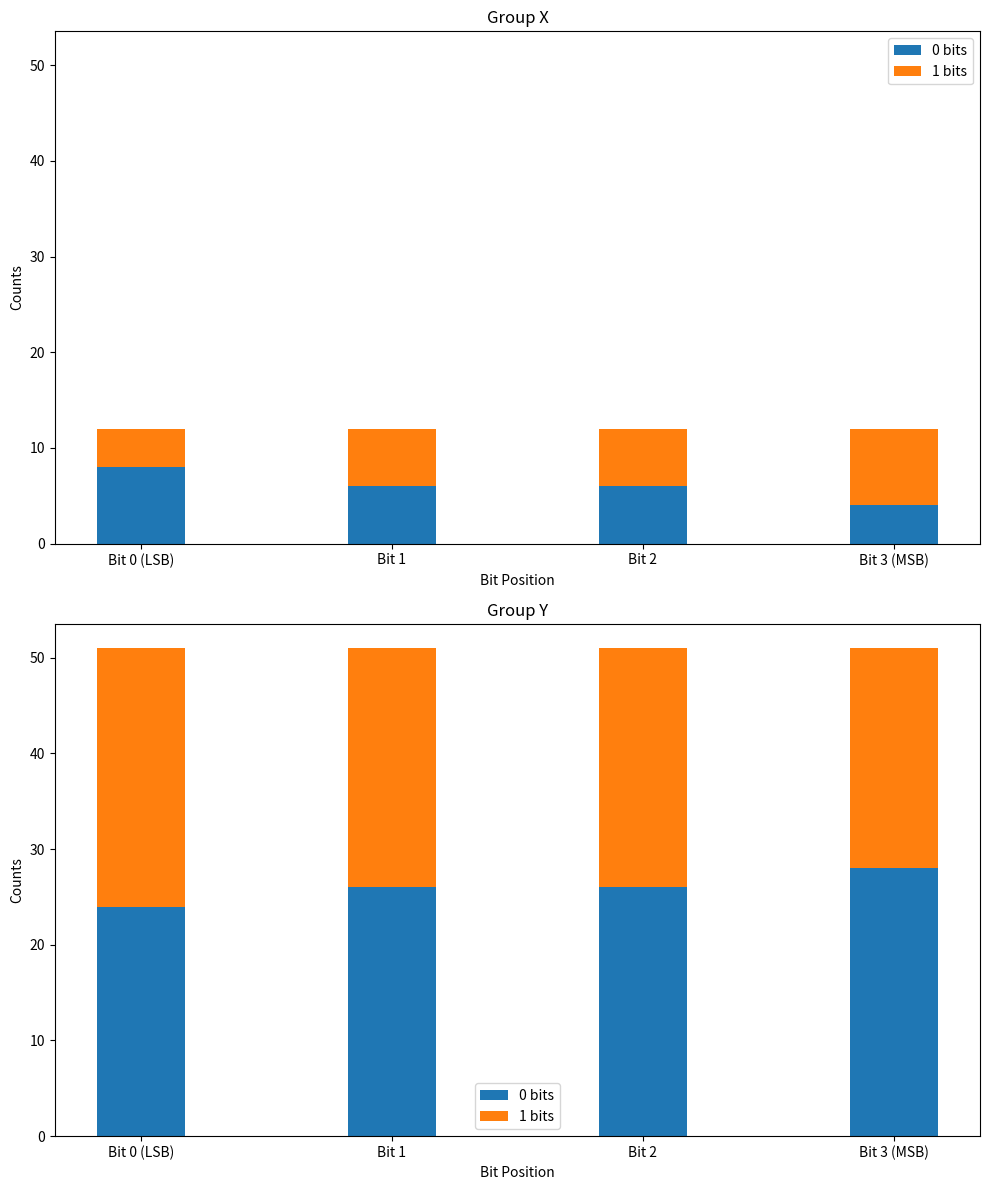

Recreate this plot in Python.
import matplotlib.pyplot as plt
import numpy as np

# Given data
X = [2, 7, 10, 14, 16, 24, 28, 29, 37, 40, 59, 62]
Y = [0, 1, 3, 4, 5, 6, 8, 9, 11, 12, 13, 15, 17, 18, 19, 20, 21, 22, 23, 25, 26, 27, 30, 31, 32, 33, 34, 35, 36, 38, 39, 41, 42, 43, 44, 45, 46, 47, 48, 49, 50, 51, 52, 53, 54, 55, 56, 57, 58, 60, 61]

# Function to calculate bit statistics for '0's and '1's
def bit_statistics(numbers, bits=4):
    bit_counts_1 = [0] * bits  # Count of '1' bits
    bit_counts_0 = [0] * bits  # Count of '0' bits
    for number in numbers:
        for i in range(bits):
            if number & (1 << i):
                bit_counts_1[i] += 1
            else:
                bit_counts_0[i] += 1
    return bit_counts_0, bit_counts_1

# Calculate statistics for each group
X_stats_0, X_stats_1 = bit_statistics(X)
Y_stats_0, Y_stats_1 = bit_statistics(Y)

# Number of bits
N = 4

# Set up the bar chart
fig, axs = plt.subplots(2, 1, figsize=(10, 12), sharey=True)

# Bar width
bar_width = 0.35
index = np.arange(N)

# Group X
axs[0].bar(index, X_stats_0, bar_width, label='0 bits')
axs[0].bar(index, X_stats_1, bar_width, bottom=X_stats_0, label='1 bits')
axs[0].set_title('Group X')
axs[0].set_xlabel('Bit Position')
axs[0].set_ylabel('Counts')
axs[0].set_xticks(index)
axs[0].set_xticklabels(['Bit 0 (LSB)', 'Bit 1', 'Bit 2', 'Bit 3 (MSB)'])
axs[0].legend()

# Group Y
axs[1].bar(index, Y_stats_0, bar_width, label='0 bits')
axs[1].bar(index, Y_stats_1, bar_width, bottom=Y_stats_0, label='1 bits')
axs[1].set_title('Group Y')
axs[1].set_xlabel('Bit Position')
axs[1].set_ylabel('Counts')
axs[1].set_xticks(index)
axs[1].set_xticklabels(['Bit 0 (LSB)', 'Bit 1', 'Bit 2', 'Bit 3 (MSB)'])
axs[1].legend()

# Display the plots
plt.tight_layout()
plt.show()